Photos from the image-classification dataset "images" in the GitHub repository zcomert/otitis-media. Its 4 classes are: chronic otitis media, earwax plug, myringosclerosis, normal.

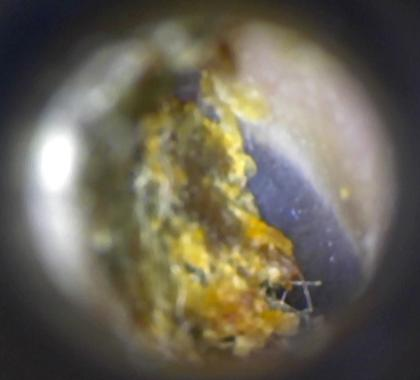
Label: earwax plug

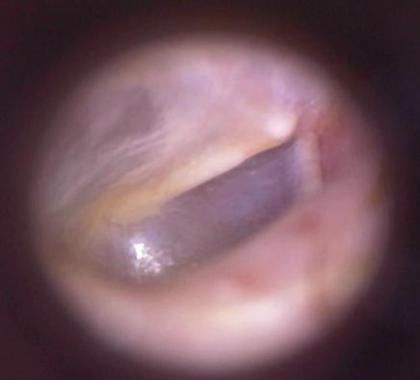
Label: normal

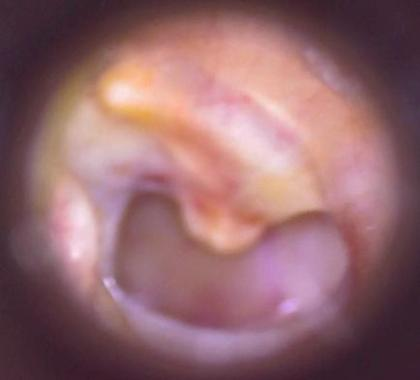
Label: chronic otitis media

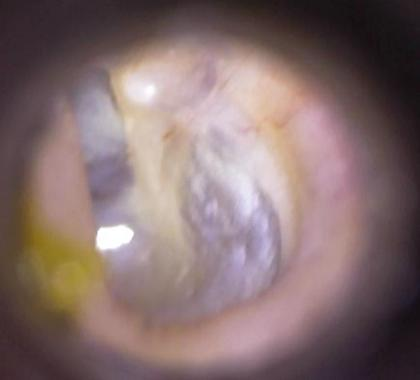
Label: myringosclerosis

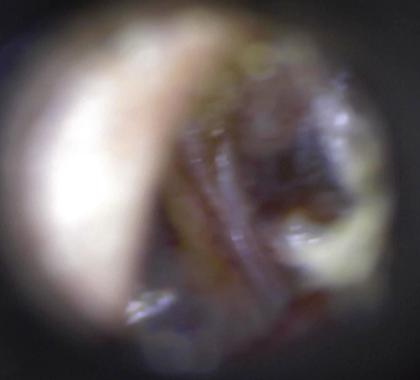
Label: chronic otitis media

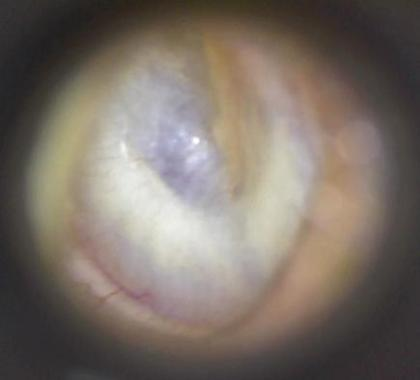
Label: myringosclerosis
